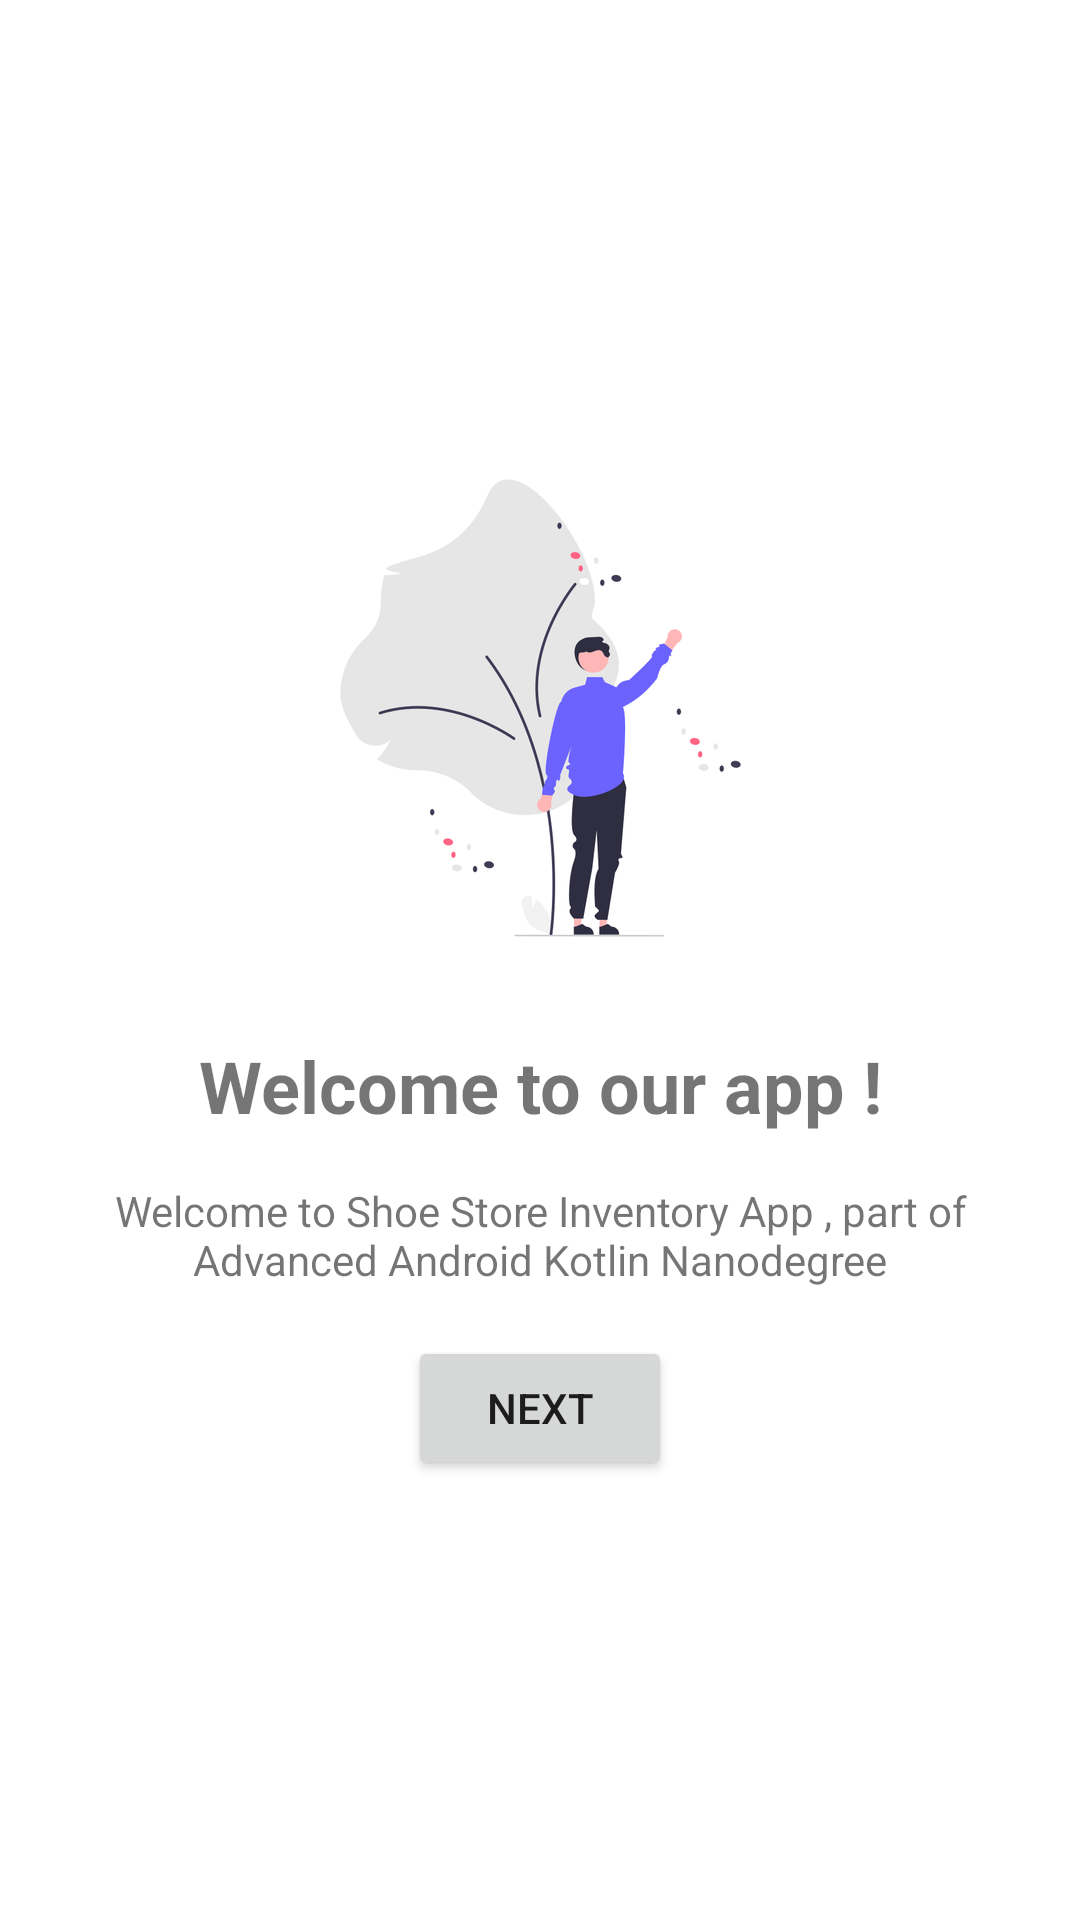

This screen was rendered from an Android layout file. Write that file and the resources it references.
<!-- AndroidManifest.xml: application theme Theme.ShoeStoreInventory -->
<!-- res/layout/fragment_welcome.xml -->
<?xml version="1.0" encoding="utf-8"?>
<layout xmlns:android="http://schemas.android.com/apk/res/android"
    xmlns:app="http://schemas.android.com/apk/res-auto"
    xmlns:tools="http://schemas.android.com/tools">


    
    <androidx.constraintlayout.widget.ConstraintLayout
        android:id="@+id/constraint_layout"
        android:layout_width="match_parent"
        android:layout_height="match_parent"
        android:padding="16dp"
        tools:context=".ui.WelcomeFragment">


        <ImageView
            android:id="@+id/welcome_image"
            android:layout_width="wrap_content"
            android:layout_height="wrap_content"
            android:contentDescription="@string/welcome_image"
            android:src="@drawable/welcome_image"
            app:layout_constraintBottom_toBottomOf="parent"
            app:layout_constraintEnd_toEndOf="parent"
            app:layout_constraintHorizontal_bias="0.5"
            app:layout_constraintStart_toStartOf="parent"
            app:layout_constraintTop_toTopOf="parent"
            app:layout_constraintVertical_bias="0.3" />

        <TextView
            android:id="@+id/welcome_textView"
            style="@style/labelTextStyle"
            android:layout_width="wrap_content"
            android:layout_height="wrap_content"
            android:layout_margin="16dp"
            android:layout_marginTop="16dp"
            android:text="@string/welcome_to_our_app"
            app:layout_constraintEnd_toEndOf="parent"
            app:layout_constraintHorizontal_bias="0.5"
            app:layout_constraintStart_toStartOf="parent"
            app:layout_constraintTop_toBottomOf="@+id/welcome_image" />

        <TextView
            android:id="@+id/welcome_desc_textView"
            android:layout_width="wrap_content"
            android:layout_height="wrap_content"
            android:layout_marginTop="16dp"
            android:text="@string/welcome_desc"
            android:textAlignment="center"
            app:layout_constraintEnd_toEndOf="parent"
            app:layout_constraintHorizontal_bias="0.5"
            app:layout_constraintStart_toStartOf="parent"
            app:layout_constraintTop_toBottomOf="@+id/welcome_textView" />

        <Button
            android:id="@+id/next_button"
            android:layout_width="wrap_content"
            android:layout_height="wrap_content"
            android:layout_marginTop="16dp"
            android:text="@string/next"
            app:layout_constraintEnd_toEndOf="parent"
            app:layout_constraintHorizontal_bias="0.5"
            app:layout_constraintStart_toStartOf="parent"
            app:layout_constraintTop_toBottomOf="@+id/welcome_desc_textView" />
    </androidx.constraintlayout.widget.ConstraintLayout>
</layout>
<!-- resources referenced by this layout -->
<resources>
  <!-- drawable welcome_image: png bitmap (drawable-hdpi, 16867 bytes) -->
  <string name="next">Next</string>
  <string name="welcome_desc">Welcome to Shoe Store Inventory App , part of Advanced Android Kotlin Nanodegree</string>
  <string name="welcome_image">Welcome Image</string>
  <string name="welcome_to_our_app">Welcome to our app !</string>
  <style name="labelTextStyle">
          <item name="android:textSize">24sp</item>
          <item name="android:textStyle">bold</item>
      </style>
  <style name="Theme.ShoeStoreInventory" parent="Theme.MaterialComponents.DayNight.DarkActionBar">
          
          <item name="colorPrimary">@color/purple_500</item>
          <item name="colorPrimaryVariant">@color/purple_700</item>
          <item name="colorOnPrimary">@color/white</item>
          
          <item name="colorSecondary">@color/teal_200</item>
          <item name="colorSecondaryVariant">@color/teal_700</item>
          <item name="colorOnSecondary">@color/black</item>
          
          <item name="android:statusBarColor" tools:targetApi="l">?attr/colorPrimaryVariant</item>
          
          <item name="windowActionBar">false</item>
          <item name="windowNoTitle">true</item>
      </style>
  <!-- not gathered from this repository: default colours our renderer supplied (Android Studio template values) -->
  <color name="purple_500">#FF6200EE</color>
  <color name="purple_700">#FF3700B3</color>
  <color name="teal_200">#FF03DAC5</color>
  <color name="teal_700">#FF018786</color>
  <color name="black">#FF000000</color>
  <color name="white">#FFFFFFFF</color>
</resources>
